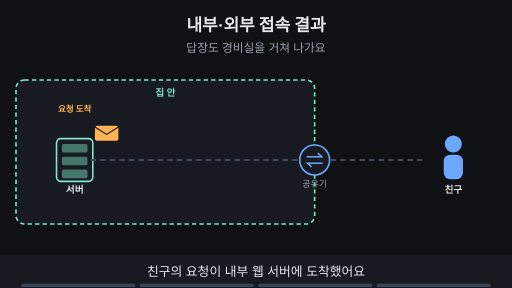
t = 0.00 s
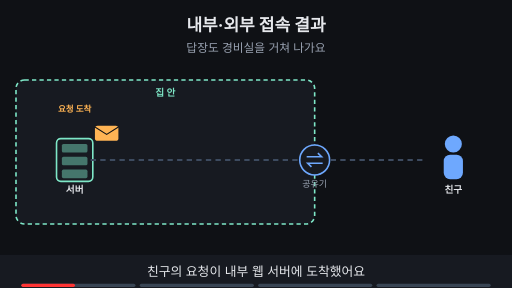
t = 1.88 s
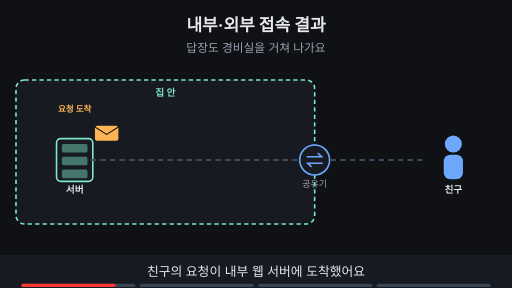
t = 3.30 s
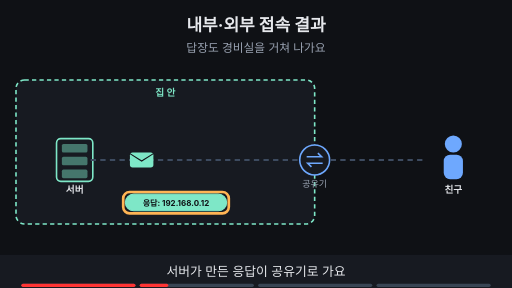
t = 5.00 s
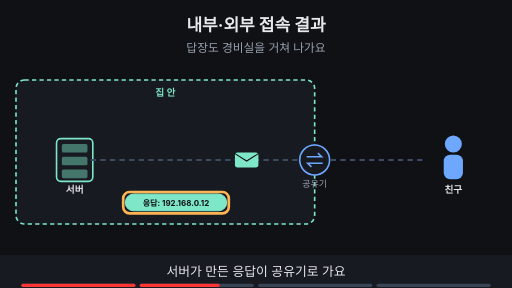
t = 6.80 s
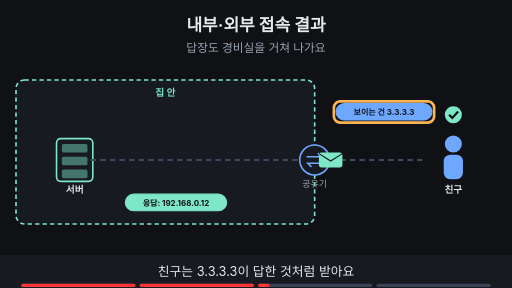
t = 8.40 s

The animated SVG that drew these frames (rendered in a browser with its animation timeline set to each time). Animation: 18 SMIL elements (animate=16,animateTransform=2); frames cover the first 8.40 s, repeats indefinitely.

<svg xmlns="http://www.w3.org/2000/svg" viewBox="0 0 960 540" width="960" height="540" font-family="-apple-system,'Apple SD Gothic Neo','Segoe UI',sans-serif">
<title>내부·외부 접속 결과</title>
<rect width="960" height="540" fill="#0f1115"/>
<text x="480" y="58" text-anchor="middle" font-size="32" font-weight="700" fill="#e6e8ec">내부·외부 접속 결과</text>
<text x="480" y="98" text-anchor="middle" font-size="22" fill="#9aa3b2">답장도 경비실을 거쳐 나가요</text>
<rect x="30" y="150" width="560" height="270" rx="16" fill="#171a21" stroke="#7ee7c7" stroke-width="3" stroke-dasharray="8 6"/><text x="310.0" y="180" text-anchor="middle" font-size="18" font-weight="700" fill="#7ee7c7">집 안</text><rect x="106" y="260" width="68" height="80" rx="8" fill="#171a21" stroke="#7ee7c7" stroke-width="3"/><rect x="116" y="270" width="48" height="16" rx="3" fill="#7ee7c7" fill-opacity="0.45"/><rect x="116" y="294" width="48" height="16" rx="3" fill="#7ee7c7" fill-opacity="0.45"/><rect x="116" y="318" width="48" height="16" rx="3" fill="#7ee7c7" fill-opacity="0.45"/><text x="140" y="362" text-anchor="middle" font-size="18" font-weight="700" fill="#e6e8ec">서버</text><circle cx="590" cy="300" r="28" fill="#171a21" stroke="#6ea8fe" stroke-width="3"/><path d="M575 294 h28 l-7 -7 M605 306 h-28 l7 7" fill="none" stroke="#6ea8fe" stroke-width="3"/><text x="590" y="350" text-anchor="middle" font-size="17" fill="#9aa3b2">공유기</text><circle cx="850" cy="270" r="16" fill="#6ea8fe"/><rect x="832" y="290" width="36" height="46" rx="12" fill="#6ea8fe"/><text x="850" y="362" text-anchor="middle" font-size="18" font-weight="700" fill="#e6e8ec">친구</text><line x1="620" y1="300" x2="800" y2="300" stroke="#3d4b60" stroke-width="4" stroke-dasharray="10 8"/><line x1="170" y1="300" x2="560" y2="300" stroke="#3d4b60" stroke-width="4" stroke-dasharray="10 8"/><g opacity="1"><animate attributeName="opacity" values="1;1;0;0" keyTimes="0;0.235;0.250;1" dur="16s" repeatCount="indefinite"/><rect x="178" y="236" width="44" height="28" rx="5" fill="#ffb454"/><path d="M178 238 l22 14 l22 -14" fill="none" stroke="#0f1115" stroke-width="2"/><text x="140" y="210" text-anchor="middle" font-size="16" font-weight="700" fill="#ffb454">요청 도착</text></g><g opacity="0"><animate attributeName="opacity" values="0;0;1;1;0;0" keyTimes="0;0.250;0.265;0.485;0.500;1" dur="16s" repeatCount="indefinite"/><g><animateTransform attributeName="transform" type="translate" values="200,300;200,300;550,300;550,300" keyTimes="0.000;0.275;0.475;1.000" dur="16s" repeatCount="indefinite"/><rect x="-22" y="-14" width="44" height="28" rx="5" fill="#7ee7c7"/><path d="M-22 -12 l22 14 l22 -14" fill="none" stroke="#0f1115" stroke-width="2"/></g></g><g opacity="0"><animate attributeName="opacity" values="0;0;1;1" keyTimes="0;0.250;0.265;1" dur="16s" repeatCount="indefinite"/><rect x="235" y="364" width="190" height="31" rx="16" fill="#7ee7c7" stroke="#7ee7c7" stroke-width="2"/><text x="330" y="385.4" text-anchor="middle" font-size="15" font-weight="700" fill="#0f1115">응답: 192.168.0.12</text></g><g opacity="0"><animate attributeName="opacity" values="0;0;1;1;0;0" keyTimes="0;0.250;0.265;0.485;0.500;1" dur="16s" repeatCount="indefinite"/><rect x="231" y="360" width="198" height="40" rx="12" fill="none" stroke="#ffb454" stroke-width="5"/></g><g opacity="0"><animate attributeName="opacity" values="0;0;1;1;0;0" keyTimes="0;0.500;0.515;0.735;0.750;1" dur="16s" repeatCount="indefinite"/><g><animateTransform attributeName="transform" type="translate" values="620,300;620,300;810,300;810,300" keyTimes="0.000;0.525;0.725;1.000" dur="16s" repeatCount="indefinite"/><rect x="-22" y="-14" width="44" height="28" rx="5" fill="#7ee7c7"/><path d="M-22 -12 l22 14 l22 -14" fill="none" stroke="#0f1115" stroke-width="2"/></g></g><g opacity="0"><animate attributeName="opacity" values="0;0;1;1" keyTimes="0;0.500;0.515;1" dur="16s" repeatCount="indefinite"/><circle cx="850" cy="215" r="16" fill="#7ee7c7"/><path d="M842 215 l6 6 l11 -12" fill="none" stroke="#0f1115" stroke-width="4"/><rect x="630" y="194" width="180" height="31" rx="16" fill="#6ea8fe" stroke="#6ea8fe" stroke-width="2"/><text x="720" y="215.4" text-anchor="middle" font-size="15" font-weight="700" fill="#0f1115">보이는 건 3.3.3.3</text></g><g opacity="0"><animate attributeName="opacity" values="0;0;1;1;0;0" keyTimes="0;0.500;0.515;0.735;0.750;1" dur="16s" repeatCount="indefinite"/><rect x="626" y="190" width="188" height="40" rx="12" fill="none" stroke="#ffb454" stroke-width="5"/></g><g opacity="0"><animate attributeName="opacity" values="0;0;1;1" keyTimes="0;0.750;0.765;1" dur="16s" repeatCount="indefinite"/><rect x="315" y="431" width="330" height="34" rx="17" fill="#ffb454" stroke="#ffb454" stroke-width="2"/><text x="480" y="454.48" text-anchor="middle" font-size="18" font-weight="700" fill="#0f1115">응답을 만드는 건 안쪽 서버예요</text></g>
<rect x="0" y="478" width="960" height="62" fill="#171a21"/>
<g opacity="1"><animate attributeName="opacity" values="1;1;0;0" keyTimes="0;0.235;0.250;1" dur="16s" repeatCount="indefinite"/><text x="480" y="518" text-anchor="middle" font-size="24" fill="#e6e8ec">친구의 요청이 내부 웹 서버에 도착했어요</text></g>
<g opacity="0"><animate attributeName="opacity" values="0;0;1;1;0;0" keyTimes="0;0.250;0.265;0.485;0.500;1" dur="16s" repeatCount="indefinite"/><text x="480" y="518" text-anchor="middle" font-size="24" fill="#e6e8ec">서버가 만든 응답이 공유기로 가요</text></g>
<g opacity="0"><animate attributeName="opacity" values="0;0;1;1;0;0" keyTimes="0;0.500;0.515;0.735;0.750;1" dur="16s" repeatCount="indefinite"/><text x="480" y="518" text-anchor="middle" font-size="24" fill="#e6e8ec">친구는 3.3.3.3이 답한 것처럼 받아요</text></g>
<g opacity="0"><animate attributeName="opacity" values="0;0;1;1" keyTimes="0;0.750;0.765;1" dur="16s" repeatCount="indefinite"/><text x="480" y="518" text-anchor="middle" font-size="24" fill="#e6e8ec">미리 정한 규칙으로 바깥 유입을 허용한 결과예요</text></g>

<g aria-label="재생 진행 막대" data-stage-count="4"><g class="progress-segment" data-stage="1"><rect x="40" y="532" width="214" height="6" rx="3" fill="#394554"/><rect x="40" y="532" width="0" height="6" rx="3" fill="#ff3434"><animate attributeName="width" values="0;214;214" keyTimes="0;0.250000;1" dur="16s" repeatCount="indefinite"/></rect></g><g class="progress-segment" data-stage="2"><rect x="262" y="532" width="214" height="6" rx="3" fill="#394554"/><rect x="262" y="532" width="0" height="6" rx="3" fill="#ff3434"><animate attributeName="width" values="0;0;214;214" keyTimes="0;0.250000;0.500000;1" dur="16s" repeatCount="indefinite"/></rect></g><g class="progress-segment" data-stage="3"><rect x="484" y="532" width="214" height="6" rx="3" fill="#394554"/><rect x="484" y="532" width="0" height="6" rx="3" fill="#ff3434"><animate attributeName="width" values="0;0;214;214" keyTimes="0;0.500000;0.750000;1" dur="16s" repeatCount="indefinite"/></rect></g><g class="progress-segment" data-stage="4"><rect x="706" y="532" width="214" height="6" rx="3" fill="#394554"/><rect x="706" y="532" width="0" height="6" rx="3" fill="#ff3434"><animate attributeName="width" values="0;0;214" keyTimes="0;0.750000;1" dur="16s" repeatCount="indefinite"/></rect></g></g></svg>
